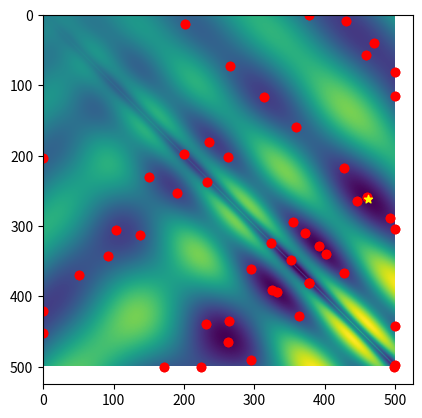

Generate this figure with matplotlib:
import numpy as np
import random
import time
from mpl_toolkits.mplot3d import Axes3D
import matplotlib.pyplot as plt
from matplotlib import cm
from matplotlib.ticker import LinearLocator, FormatStrFormatter

""" A basic evolutionary algorithm. """
class eggholderEA:

	""" Initialize the evolutionary algorithm solver. """
	def __init__(self, fun):
		self.alpha = 0.05     																				# Mutation probability
		self.lambdaa = 100     																				# Population size
		self.mu = self.lambdaa * 2																			# Offspring size
		self.k = 3            																				# Tournament selection
		self.intMax = 500    												 								# Boundary of the domain, not intended to be changed.
		self.numIters = 20																					# Maximum number of iterations
		self.origfun = fun																					# The original unmodified fitness function
		self.objf = lambda x, pop=None, beta_init = 0: self.shared_fitness_wrapper(fun, x, pop, beta_init)	# The objective function employed by the evolutionary algorithm

	def shared_fitness_wrapper(self, fun, X, pop=None, beta_init=0):
		if pop is None:
			return fun(X)
		
		alpha = 1
		sigma = self.intMax * 0.1
		modified_fitness = np.zeros(X.shape[0])
		for i, x in enumerate(X):
			ds = self.distance(x, pop)

			# Note that x is in the population, so this also yields one time a + 1 for the beta (required!)
			one_plus_beta = beta_init
			for d in ds:
				if d <= sigma:
					one_plus_beta += 1 - (d / sigma) ** alpha 
			orig_fun = fun(x)
			modified_fitness[i] = orig_fun * one_plus_beta ** np.sign(orig_fun)
		return modified_fitness

	"""Calculate the Euclidean distances between one point (x) and an array of points (Y)."""
	def distance(self, x, Y):
		return np.linalg.norm(x - Y, axis=1) # Automatically broadcasts x


	""" The main evolutionary algorithm loop. """
	def optimize( self, plotFun = lambda x : None):
		# Initialize population
		population = self.intMax * np.random.rand(self.lambdaa, 2)

		plotFun((population, self.intMax))
		for i in range(self.numIters):
			# The evolutionary algorithm
			start = time.time()
			selected = self.selection(population, self.k)
			offspring = self.crossover(selected)
			joinedPopulation = np.vstack((self.mutation(offspring, self.alpha), population))
			population = self.shared_elimination(joinedPopulation, self.lambdaa)
			itT = time.time() - start

			# Show progress
			fvals = self.objf(population)
			meanObj = np.mean(fvals)
			bestObj = np.min(fvals)
			print(f'{itT: .2f}s:\t Mean fitness = {meanObj: .5f} \t Best fitness = {bestObj: .5f}')
			plotFun((population, self.intMax))
		print('Done')

	""" Perform k-tournament selection to select pairs of parents. """
	def selection(self, population, k):
		selected = np.zeros((self.mu, 2))
		for ii in range( self.mu ):
			ri = random.choices(range(np.size(population,0)), k = self.k)
			min = np.argmin( self.objf(population[ri, :], population) )
			selected[ii,:] = population[ri[min],:]
		return selected

	""" Perform box crossover as in the slides. """
	def crossover(self, selected):
		weights = 3*np.random.rand(self.lambdaa,2) - 1
		offspring = np.zeros((self.lambdaa, 2))
		lc = lambda x, y, w: np.clip(x + w * (y-x), 0, self.intMax)
		for ii, _ in enumerate(offspring):
			offspring[ii,:] = lc(selected[2*ii, :], selected[2*ii+1, :], weights[ii, :])
		return offspring

	""" Perform mutation, adding a random Gaussian perturbation. """
	def mutation(self, offspring, alpha):
		ii = np.where(np.random.rand(np.size(offspring,0)) <= alpha)
		offspring[ii,:] = offspring[ii,:] + 10*np.random.randn(np.size(ii),2)
		offspring[ii,:] = np.clip(offspring[ii,:], 0, self.intMax)
		return offspring

	""" Eliminate the unfit candidate solutions using lambda + mu elimination. """
	def elimination(self, joinedPopulation, keep): # Note: lambda + mu elimination has a high selective pressure
		fvals = self.objf(joinedPopulation)
		perm = np.argsort(fvals)
		survivors = joinedPopulation[perm[1:keep],:]
		return survivors

	"""Lambda + mu elimination based on shared fitness values."""
	def shared_elimination(self, pop, keep):
		survivors = np.zeros((keep, 2))
		for i in range(keep):
			# beta_init = 1, because we want to count the individual itself (has itself not copied into survivors!)
			fvals = self.objf(pop, survivors[0:i-1,:], beta_init=1) 
			idx = np.argmin(fvals)
			survivors[i,:] = pop[idx,:]
		return survivors


""" Compute the objective function at the vector of (x,y) values. """
def myfun(x):
	if np.size(x) == 2:
		x = np.reshape(x, (1,2))
	sas = np.sqrt(np.abs(x[:,0]+x[:,1]))
	sad = np.sqrt(np.abs(x[:,0]-x[:,1]))
	f = -x[:,1] * np.sin(sas) - x[:,0] * np.sin(sad)
	return f

"""
Make a 3D visualization of the optimization landscape and the location of the
given candidate solutions (x,y) pairs in input[0].
"""
def plotPopulation3D(input):
	population = input[0]

	x = np.arange(0,input[1],0.5)
	y = np.arange(0,input[1],0.5)
	X, Y = np.meshgrid(x, y)
	Z = myfun(np.transpose(np.vstack((X.flatten('F'),Y.flatten('F')))))
	Z = np.reshape(Z, (np.size(x), np.size(y)))

	fig = plt.gcf()
	fig.clear()
	ax = fig.gca(projection='3d')
	ax.scatter(population[:,0], population[:,1], myfun(population)+1*np.ones(population.shape[0]), c='r', marker='o')
	ax.plot_surface(X, Y, Z, cmap=cm.coolwarm, linewidth=1, antialiased=False, alpha=0.2)
	plt.pause(0.05)

"""
Make a 2D visualization of the optimization landscape and the location of the
given candidate solutions (x,y) pairs in input[0].
"""
def plotPopulation2D(input):
	population = input[0]

	x = np.arange(0,input[1],1)
	y = np.arange(0,input[1],1)
	X, Y = np.meshgrid(x, y)
	Z = myfun(np.transpose(np.vstack((X.flatten('F'),Y.flatten('F')))))
	Z = np.reshape(Z, (np.size(x), np.size(y)))

	# Determine location of minimum
	rowMin = np.min(Z, axis=0)
	minj = np.argmin(rowMin)
	colMin = np.min(Z, axis=1)
	mini = np.argmin(colMin)

	fig = plt.gcf()
	fig.clear()
	ax = fig.gca()
	ax.imshow(Z.T)
	ax.scatter(population[:,0], population[:,1], marker='o', color='r')
	ax.scatter(mini, minj, marker='*', color='yellow')
	plt.pause(0.05)


eggEA = eggholderEA(myfun)
eggEA.optimize(plotPopulation2D)
plt.show()
